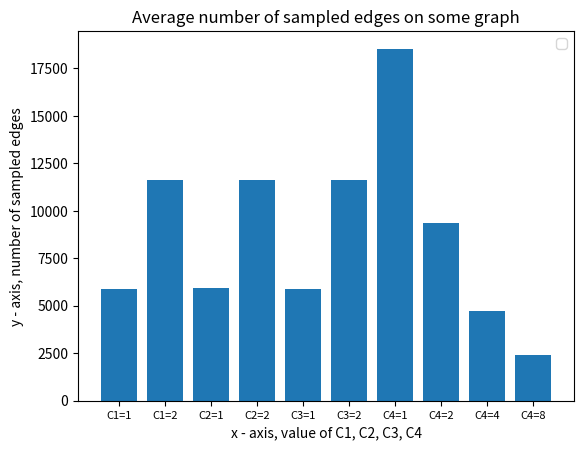
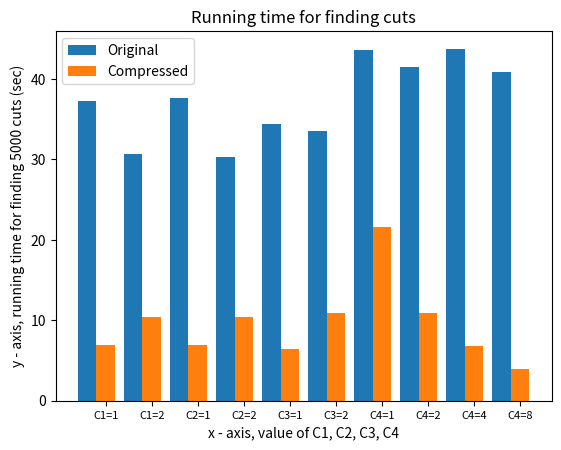

Recreate these plots in Python, in order.
import numpy as np
import sys
import random
import math
import copy
import time

C1, C2, C3, C4 = 2, 1, 1, 2

# Initialise the Node
class Node:
    def __init__(self, data, value):
        self.item = set()
        if data != None:
            self.item.add(data)
        self.next = None
        self.prev = None
        self.value = value

    def add(self, data):
        self.item.add(data)

    def remove(self, data):
        self.item.remove(data)

    def pop(self):
        return self.item.pop()

    def empty(self):
        return self.item == set()

# Class for doubly Linked List
class doublyLinkedList:
    def __init__(self):
        self.start_node = None
        self.last_node = None


    def InsertToStart(self, data, value):
        if self.last_node is None:
            new_node = Node(data, value)
            self.start_node = new_node
            self.last_node = new_node
            return
        n = self.start_node
        new_node = Node(data, value)
        n.prev = new_node
        new_node.next = n
        self.start_node = new_node

    # Insert element at the end
    def InsertToEnd(self, data, value):
        # Check if the list is empty
        if self.start_node is None:
            new_node = Node(data, value)
            self.start_node = new_node
            self.last_node = new_node
            return
        n = self.last_node

        new_node = Node(data, value)
        n.next = new_node
        new_node.prev = n
        self.last_node = new_node

    # Insert a new node right after the given node, return the new node
    def InsertInMiddle(self, node, data, value):
        new_node = Node(data, value)
        next_node = node.next
        node.next = new_node
        new_node.prev = node
        new_node.next = next_node
        next_node.prev = new_node
        return new_node

    # Delete the elements from the start
    def DeleteAtStart(self):
        if self.start_node is None:
            print("The Linked list is empty, no element to delete")
            return
        if self.start_node.next is None:
            self.start_node = None
            self.last_node = None

            return
        n = self.start_node.next
        n.prev = None
        self.start_node = n


    # Delete the elements from the end
    def DeleteAtEnd(self):
        # Check if the List is empty
        if self.start_node is None:
            print("The Linked list is empty, no element to delete")
            return
        if self.start_node.next is None:
            self.start_node = None
            self.last_node = None
            return
        n = self.last_node.prev
        n.next = None
        self.last_node = n

    def Delete(self, node):
        if node.next == None:
            self.DeleteAtEnd()
            return
        if node.prev == None:
            self.DeleteAtStart()
            return
        prev_node = node.prev
        next_node = node.next
        prev_node.next = next_node
        next_node.prev = prev_node

    # Traversing and Displaying each element of the list
    def Display(self):
        if self.start_node is None:
            print("The list is empty")
            return
        else:
            n = self.start_node
            while n is not None:
                print("Element is: ", n.item, "Value: ", n.value)
                n = n.next
        print("\n")



class Graph:
    def __init__(self, vertices, edges):
        self.V = vertices
        self.E = edges

    def copy(self):
        return Graph(copy.deepcopy(self.V), copy.deepcopy(self.E))

#1
V = {i + 1 for i in range(13)}
E = dict()
E[1] = {(1,2):1, (1,3):1, (1,5):1, (1,7):1, (1,8):1, (1,9):1, (1,10):1, (1,11):1}
E[2] = {(2,1):1, (2,3):1, (2,4):1, (2,9):1, (2,12):1}
E[3] = {(3,1):1, (3,2):1, (3,4):1, (3,5):1}
E[4] = {(4,2):1, (4,3):1, (4,5):1, (4,6):1}
E[5] = {(5,1):1, (5,3):1, (5,4):1, (5,6):1, (5,7):1}
E[6] = {(6,4):1, (6,5):1, (6,7):1, (6,8):1}
E[7] = {(7,1):1, (7,5):1, (7,6):1, (7,8):1}
E[8] = {(8,1):1, (8,6):1, (8,7):1, (8,9):1, (8,10):1, (8,11):1, (8,13):1}
E[9] = {(9,1):1, (9,2):1, (9,8):1, (9,10):1, (9,11):1, (9,12):1}
E[10] = {(10,1):1, (10,8):1, (10,9):1, (10,11):1, (10,12):1, (10,13):1}
E[11] = {(11,1):1, (11,8):1, (11,9):1, (11,10):1, (11,12):1, (11,13):1}
E[12] = {(12,2):1, (12,9):1, (12,10):1, (12,11):1, (12,13):1}
E[13] = {(13,8):1, (13,10):1, (13,11):1, (13,12):1}


G1 = Graph(V, E)


V = {i for i in range(2)}
E = dict()
E[0] = {(0,1):2}
E[1] = {(1,0):2}
G2 = Graph(V, E)


V = {i + 1 for i in range(8)}
E = dict()
E[1] = {(1,2):2, (1,3):1, (1,4):1, (1,7):1, (1,8):1}
E[2] = {(2,1):2, (2,3):3, (2,8):1}
E[3] = {(3,1):1, (3,2):3, (3,4):3}
E[4] = {(4,1):1, (4,3):3, (4,5):2, (4,7):1}
E[5] = {(5,4):2, (5,6):4, (5,7):2}
E[6] = {(6,5):4, (6,8):2}
E[7] = {(7,1):1, (7,4):1, (7,5):2, (7,8):4}
E[8] = {(8,1):1, (8,2):1, (8,6):2, (8,7):4}

G3 = Graph(V, E)

n = 100
V = {i for i in range(n)}
E = dict()
for i in range(n):
    E[i] = dict()
    for j in range(n):
        if i == j:
            continue
        E[i][(i, j)] = 1
complete_graph = Graph(V, E)


# input:
# output:
def Forest(G):
    new_graph = G.copy()
    vtxs = new_graph.V
    edges = new_graph.E
    E = dict()

    #scanned_edges = set()

    buckets = doublyLinkedList()
    r_bucket_map = dict()
    vertex_r_map = dict()

    # Insert the element to empty list
    buckets.InsertToEnd(None, 0)
    for i in vtxs:
        buckets.start_node.add(i)
        vertex_r_map[i] = 0
        r_bucket_map[0] = buckets.start_node


    while buckets.last_node:
        #print("r(v): ", buckets.last_node.value)
        x_key = buckets.last_node.pop()
        buckets.last_node.add(x_key)
        while edges[x_key]:
            (x, y) = next(iter(edges[x_key].keys()))
            if vertex_r_map[y] + 1 not in E:
                E[vertex_r_map[y] + 1] = set()
            if x < y:
                E[vertex_r_map[y] + 1].add((x, y))
            else:
                E[vertex_r_map[y] + 1].add((y, x))
            if vertex_r_map[x] == vertex_r_map[y]:
                vertex_r_map[x] += 1
                # update x in r_bucket_map
                x_old_bucket = r_bucket_map[vertex_r_map[x] - 1]

                if x_old_bucket.next == None:
                    buckets.InsertToEnd(x, vertex_r_map[x])
                elif x_old_bucket.next.value > vertex_r_map[x]:
                    buckets.InsertInMiddle(x_old_bucket, x, vertex_r_map[x])
                else:
                    x_old_bucket.next.add(x)
                r_bucket_map[vertex_r_map[x]] = x_old_bucket.next
                x_old_bucket.remove(x)
                if x_old_bucket.empty():
                      buckets.Delete(x_old_bucket)


            vertex_r_map[y] += 1
            edges[x][(x, y)] -= 1
            edges[y][(y, x)] -= 1
            if edges[x][(x, y)] == 0:
                edges[x].pop((x, y))
            if edges[y][(y, x)] == 0:
                edges[y].pop((y, x))
            # update y in r_bucket_map
            y_old_bucket = r_bucket_map[vertex_r_map[y] - 1]


            if y_old_bucket.next == None:
                buckets.InsertToEnd(y, vertex_r_map[y])
            elif y_old_bucket.next.value > vertex_r_map[y]:
                buckets.InsertInMiddle(y_old_bucket, y, vertex_r_map[y])
            else:

                y_old_bucket.next.add(y)
            r_bucket_map[vertex_r_map[y]] = y_old_bucket.next

            y_old_bucket.remove(y)
            if y_old_bucket.empty():
                buckets.Delete(y_old_bucket)



        # update x in r_bucket_map and vertex_r_map
        x_bucket = r_bucket_map[vertex_r_map[x_key]]

        x_bucket.remove(x_key)



        if x_bucket.empty():
            buckets.Delete(x_bucket)
            r_bucket_map.pop(vertex_r_map[x_key])

        vertex_r_map.pop(x_key)
        #print(vertex_r_map)

        #print(x_bucket.value)
        #buckets.Display()


        #print("\n\n")
    return E


G1_test = G1.copy()
output = Forest(G1_test)
assert(output[1] == {(2, 4), (1, 2), (1, 5), (1, 11), (1, 8), (4, 6), (8, 13), (1, 7), (2, 12), (1, 10), (1, 3), (1, 9)})
assert(output[2] == {(9, 10), (3, 4), (9, 12), (5, 7), (10, 13), (2, 3), (2, 9), (8, 9), (5, 6), (9, 11), (3, 5)})
assert(output[3] == {(11, 13), (6, 8), (8, 10), (6, 7), (4, 5), (10, 12), (8, 11)})
assert(output[4] == {(7, 8), (10, 11), (12, 13), (11, 12)})



def Certificate(G, k):
    #print(G.E)
    forest_output = Forest(G)
    edges = dict()
    i = 1
    while i <= k:
        if i in forest_output:
            for (x, y) in forest_output[i]:
                if (x, y) in edges:
                    edges[(x, y)] += 1
                else:
                    edges[(x, y)] = 1
        i += 1
    return edges

G1_test = G1.copy()

assert(Certificate(G1_test, 4) == {(2, 4):1, (1, 2):1, (1, 5):1, (1, 11):1, (1, 8):1, (4, 6):1, (8, 13):1, (1, 7):1, (2, 12):1, (1, 10):1, (1, 3):1, (1, 9):1, (9, 10):1, (3, 4):1, (9, 12):1, (5, 7):1, (10, 13):1, (2, 3):1, (2, 9):1, (8, 9):1, (5, 6):1, (9, 11):1, (3, 5):1, (11, 13):1, (6, 8):1, (8, 10):1, (6, 7):1, (4, 5):1, (10, 12):1, (8, 11):1, (7, 8):1, (10, 11):1, (12, 13):1, (11, 12):1})


# input: An n-vertex m-edge graph G
# output: a set containing all the k-weak edges of G
def WeakEdgesCertificate(graph, k):
    G = graph.copy()
    n = len(G.V)
    iter = int(math.log2(n))
    edge_dict = dict()
    for i in range(iter):
        new_dict = Certificate(G, C2 * k)
        for (x, y) in new_dict:
            if (x, y) in edge_dict:
                edge_dict[(x, y)] += new_dict[(x, y)]
            else:
                edge_dict[(x, y)] = new_dict[(x, y)]
            if G.E[x][(x, y)] > new_dict[(x, y)]:
                G.E[x][(x, y)] -= new_dict[(x, y)]
                G.E[y][(y, x)] -= new_dict[(x, y)]
            else:
                G.E[x].pop((x, y))
                G.E[y].pop((y, x))
        #print(edge_dict)
    return edge_dict


G1_test = G1.copy()

def contract(G, edge):
    (x, y) = edge
    G.E[x].pop((x, y))
    G.E[y].pop((y, x))
    while G.E[y] != dict():
        ((y, node), weight) = G.E[y].popitem()
        if (x, node) in G.E[x]:
            G.E[x][(x, node)] += weight
            G.E[node][(node, x)] += weight
        else:
            G.E[x][(x, node)] = weight
            G.E[node][(node, x)] = weight
        G.E[node].pop((node, y))


# input: An n-vertex m-edge graph G
# output: low connectivity edges
def Partition(graph, k):
    #print("Partition_K:", k)
    G = graph.copy()
    contracted_map = {i : [i] for i in G.V}
    contract_to_map = {i : i for i in G.V}
    allEdges = dict()
    #count = 0
    total_time = 0

    while True:
        n = len(G.V)
        m = 0
        allEdges = dict()
        for vertex in G.V:
            for (x, y) in G.E[vertex].keys():
              if x < y:
                allEdges[(x, y)] = G.E[x][(x, y)]
                m += G.E[x][(x, y)]
        #print(m, k, n)
        if m <= C1 * k * (n - 1) or n <= 2:
            #print("????")
            break
        certEdges = Certificate(G, k)
        #print(certEdges)
        for (x, y) in certEdges.keys():
            if allEdges[(x, y)] == certEdges[(x, y)]:
                allEdges.pop((x, y))
            else:
                allEdges[(x, y)] -= certEdges[(x, y)]

        while len(allEdges.keys()) > 0:
            (x, y) = allEdges.popitem()[0]
            if x not in G.V or y not in G.V:
                continue
            contract(G, (x, y))
            #cur_time = time.time()

            G.E.pop(y)
            G.V.remove(y)
            if G.E[x] == dict():
                G.E.pop(x)
                G.V.remove(x)
            contracted_map[x] += contracted_map[y]
            for vertex in contracted_map[y]:
                contract_to_map[vertex] = x
            contracted_map[y] = list()

            # t = time.time() - cur_time
            # total_time += t
            # print(total_time)

    original_edges = dict()

    for x in graph.E:
        for (x, y) in graph.E[x]:
            a = contract_to_map[x]
            b = contract_to_map[y]
            if a >= b:
                continue
            if (a, b) in G.E[a].keys():
                if x < y:
                    original_edges[(x, y)] = graph.E[x][(x, y)]
                else:
                    original_edges[(y, x)] = graph.E[x][(x, y)]

    return original_edges


# input: An n-vertex m-edge graph G
# output: a set containing all the k-weak edges of G
def WeakEdgesPartition(graph, k):
    G = graph.copy()
    n = len(G.V)
    iter = int(math.log2(n))
    edge_dict = dict()
    for i in range(iter):
        new_dict = Partition(G, C2 * k)
        for (x, y) in new_dict:
            if (x, y) in edge_dict:
                edge_dict[(x, y)] += new_dict[(x, y)]
            else:
                edge_dict[(x, y)] = new_dict[(x, y)]
            if G.E[x][(x, y)] > new_dict[(x, y)]:
                G.E[x][(x, y)] -= new_dict[(x, y)]
                G.E[y][(y, x)] -= new_dict[(x, y)]
            else:
                G.E[x].pop((x, y))
                G.E[y].pop((y, x))
        #print(edge_dict)
    return edge_dict


G1_test = G1.copy()
assert(WeakEdgesPartition(G1_test, 1) == {(1, 2): 1, (1, 3): 1, (1, 5): 1, (1, 7): 1, (1, 8): 1, (1, 9): 1, (1, 10): 1, (1, 11): 1, (2, 3): 1, (2, 4): 1, (2, 9): 1, (2, 12): 1, (3, 4): 1, (3, 5): 1, (4, 5): 1, (4, 6): 1, (5, 6): 1, (5, 7): 1, (6, 7): 1, (6, 8): 1, (7, 8): 1, (8, 9): 1, (8, 10): 1, (8, 11): 1, (8, 13): 1, (9, 10): 1, (9, 11): 1, (9, 12): 1, (10, 11): 1, (10, 12): 1, (10, 13): 1, (11, 12): 1, (11, 13): 1, (12, 13): 1})


def Estimation(subG, k, edge_c_map):
    print(k)
    H = subG.copy()
    weak_edges = WeakEdgesPartition(H, C3 * k)
    #print(weak_edges)
    #print(weak_edges)
    for (x, y) in weak_edges.keys():
        edge_c_map[(x, y)] = k
        H.E[x][(x, y)] -= weak_edges[(x, y)]
        H.E[y][(y, x)] -= weak_edges[(x, y)]
        if H.E[x][(x, y)] <= 0:
            H.E[x].pop((x, y))
            H.E[y].pop((y, x))
            if H.E[x] == dict():
                H.E.pop(x)
                H.V.remove(x)
            if H.E[y] == dict():
                H.E.pop(y)
                H.V.remove(y)
    #print(H.E)
    isChosen = set()
    for vertex in H.V:
        if vertex in isChosen:
            continue
        connected_comp = set()
        connected_comp.add(vertex)
        queue = set()
        queue.add(vertex)
        isChosen.add(vertex)
        while queue != set():
            x = queue.pop()
            for (x, y) in H.E[x].keys():
                if y not in connected_comp:
                    queue.add(y)
                    connected_comp.add(y)
                    isChosen.add(y)
        #print(connected_comp)
        V = set()
        E = dict()
        for v in connected_comp:
            V.add(v)
            E[v] = H.E[v]
        Estimation(Graph(V, E), 2 * k, edge_c_map)

def load_data(path="facebook_combined.txt"):
    V = set()
    E = dict()
    with open(path) as file:
        for line in file:
            l = line.rstrip().split(" ")
            v1, v2 = int(l[0]), int(l[1])
            if v1 not in V:
                V.add(v1)
            if v2 not in V:
                V.add(v2)
            if v1 not in E:
                E[v1] = dict()
            if v2 not in E:
                E[v2] = dict()
            if (v1, v2) not in E[v1]:
                E[v1][(v1, v2)] = 0
            E[v1][(v1, v2)] += 1
            if (v2, v1) not in E[v2]:
                E[v2][(v2, v1)] = 0
            E[v2][(v2, v1)] += 1
            #print(v1, v2)
    #print(E)
    return Graph(V, E)


def test_estimation():
    edge_c_map = dict()
    G = load_data()
    Estimation(G, 1, edge_c_map)
    print(edge_c_map)

edge_c_map = dict()
def test_complete_graph(G):
    edge_c_map = dict()
    Estimation(G, 1, edge_c_map)
    print(edge_c_map)


cnt = 0
def random_sample(G, edge_c_map):
    count = 0
    n = len(G.V)
    rho = math.log(n) / C4
    print('rho:', rho)
    V = set()
    E = dict()
    for x in G.V:
        for (x, y) in G.E[x]:
            if x > y:
                continue
            prob = min(1, rho / edge_c_map[(x, y)])
            #print(rho, edge_c_map[(x, y)], p)
            if random_edge(prob):
                if x not in E:
                    E[x] = dict()
                if y not in E:
                    E[y] = dict()
                E[x][(x, y)] = 1 / prob
                E[y][(y, x)] = 1 / prob
                count += 1
            if x not in V:
                V.add(x)
            if y not in V:
                V.add(y)
    print("Edge count:", count)
    return (Graph(V, E), count)

def random_edge(prob):
    num = random.random()
    return num < prob
  
original_time = []
compressed_time = []

def find_cut(G, lower, upper):
    cut_size = 0
    cur = time.time()
    for x in range(lower, upper):
        if x not in G.E or G.E[x] == dict():
            continue
        for (x, y) in G.E[x]:
            if y < lower or y >= upper:
                cut_size += G.E[x][(x, y)]
    return (cut_size, time.time() - cur)

def graph_number(height, tick_label):
    import matplotlib.pyplot as plt

    plt.clf()

    # x-axis values
    x = [i + 1 for i in range(len(height))]

    # plotting a bar chart
    plt.bar(x, height, tick_label = tick_label,
         width = 0.8)

    # x-axis label
    plt.xlabel('x - axis, value of C1, C2, C3, C4')
    # frequency label
    plt.ylabel('y - axis, number of sampled edges')
    # plot title
    plt.title('Average number of sampled edges on some graph')
    plt.xticks(fontsize=8)
    # showing legend
    plt.legend()

    # function to show the plot
    plt.show()
    #path = 'Figures\FigureNumber.png'
    #plt.savefig(path)



def graph_cuts(epsilons):

    import matplotlib.pyplot as plt

    plt.clf()
    
    # frequencies
    #epsilons = [0.2,0.5,0.70,0.40,0.30,0.45,0.50,0.45,0.43,0.40,0.44,0.60,0.7,0.13,0.57,0.18,0.90,0.77,0.32,0.21,0.20,0.40,-0.57,-0.18,-0.90,-0.77,-0.32,-0.21,-0.20,-0.40]

    # setting the ranges and no. of intervals
    range = (-0.21, 0.21)
    bins = 21

    color = ''
    if C4 == 1:
        color = 'green'
    if C4 == 2:
        color = 'yellow'
    if C4 == 4:
        color = 'blue'
    if C4 == 8:
        color = 'purple'
    if C4 == 16:
        color = 'red'

    # plotting a histogram
    plt.hist(epsilons, bins, range, color = color, histtype = 'bar', rwidth = 0.8)
    plt.ylim([0, 5000])
    # x-axis label
    plt.xlabel('epsilon')
    # frequency label
    plt.ylabel('No. of epsilons lie in this range')
    # plot title
    plt.title('epsilon distribution when C1, C2, C3, C4 = ' + str(C1) + ',' + str(C2) + ',' + str(C3) + ',' + str(C4))

    # function to show the plot
    #plt.show()
    path = 'Figures\Figure' + str(C1) + str(C2) + str(C3) + str(C4) + '.png'
    print(path)
    plt.savefig(path)


#height = [39602.0, 42470.85, 32887.950000000004, 49184.899999999994, 32896.65, 49176.2, 77524.25, 57419.375, 36865.5, 21812.875, 11560.125]
#tick_label = ['C1=1', 'C1=2', 'C2=1', 'C2=2', 'C3=1', 'C3=2', 'C4=2', 'C4=4', 'C4=8', 'C4=16', 'C4=32']
#graph_number(height, tick_label)

def graph_epsilons(x, y):
    import matplotlib.pyplot as plt

    plt.clf()

    # plotting a bar chart
    plt.scatter(x, y)

    # x-axis label
    plt.xlabel('x - axis, random sampling probability p')
    # frequency label
    plt.ylabel('y - axis, epsilon ^ 2 * m')
    # plot title
    plt.title('Correlation between number of edges and strong connectivity')
    # showing legend
    # function to show the plot
    #plt.show()
    path = 'Figures\FigureEpsilons.png'
    plt.savefig(path)

    
def random_graph(n, p):
    V = {i for i in range(n)}
    E = dict()
    E[0] = dict()
    for i in range(n - 1):
        E[i][(i, i + 1)] = 1
        E[i + 1] = dict()
        E[i + 1][(i + 1, i)] = 1
    m = n - 1
    for i in range(n):
        for j in range(i + 2, n):
            if random.random() < p:
                E[i][(i, j)] = 1
                E[j][(j, i)] = 1
                m += 1
        
    G = Graph(V, E)
    return (G, m)


def graph_sides(eps):
    import matplotlib.pyplot as plt
    plt.clf()
    bins = np.linspace(-0.21, 0.21, 21)

    plt.hist([eps[1], eps[3]], bins, label=['C4 = 2', 'C4 = 8'])
    plt.legend(loc='upper right')
    #plt.show()
    path = 'Figures\FigureSides' + str(C1) + str(C2) + str(C3) + '.png'
    print(path)
    plt.savefig(path)

def graph_time(x, y):
    import matplotlib.pyplot as plt
    plt.clf()

    bins = np.arange(len(x))
    # plotting a bar chart
    plt.bar(bins - 0.2, x, tick_label = ['C1=1', 'C1=2', 'C2=1', 'C2=2', 'C3=1', 'C3=2', 'C4=1', 'C4=2', 'C4=4', 'C4=8'], label = 'Original', width = 0.4)
    plt.bar(bins + 0.2, y, tick_label = ['C1=1', 'C1=2', 'C2=1', 'C2=2', 'C3=1', 'C3=2', 'C4=1', 'C4=2', 'C4=4', 'C4=8'], label = 'Compressed', width = 0.4)

    # x-axis label
    plt.xlabel('x - axis, value of C1, C2, C3, C4')
    # frequency label
    plt.ylabel('y - axis, running time for finding 5000 cuts (sec)')
    # plot title
    plt.title('Running time for finding cuts')
    plt.xticks(fontsize=8)
    # showing legend
    plt.legend()

    # function to show the plot
    plt.show()
    #path = 'Figures\FigureNumber.png'
    #plt.savefig(path)


edges = [5884.9375, 11640.0, 5912.8125, 11612.125, 5883.75, 11641.1875, 18535.75, 9360.625, 4741.375, 2412.125]
tick_label = ['C1=1', 'C1=2', 'C2=1', 'C2=2', 'C3=1', 'C3=2', 'C4=1', 'C4=2', 'C4=4', 'C4=8']
graph_number(edges, tick_label)
original_time = [40.68678426742554, 47.349268436431885, 46.02222800254822, 46.84225535392761, 49.04663109779358, 46.3486807346344, 50.29137897491455, 46.3716995716095, 45.49734830856323, 46.73969912528992, 45.329935789108276, 46.20896124839783, 47.57650017738342, 47.28434634208679, 45.51829934120178, 47.608367919921875, 41.60974049568176, 47.23435139656067, 66.01438784599304, 46.396673917770386, 45.09207725524902, 45.450703620910645, 45.63970875740051, 42.2633376121521, 46.01473259925842, 24.76508402824402, 25.51754856109619, 24.99923038482666, 33.16427993774414, 26.36267852783203, 25.7923481464386, 26.55401349067688]
compressed_time = [7.11810564994812, 5.211449384689331, 3.417501449584961, 2.2415361404418945, 15.560708284378052, 8.35545563697815, 5.41646933555603, 3.304965019226074, 14.352323532104492, 8.435422420501709, 5.088474750518799, 3.2014808654785156, 27.65720772743225, 14.509180545806885, 8.399126529693604, 5.350762367248535, 13.677829027175903, 9.02605414390564, 7.5663533210754395, 3.350040912628174, 26.833964824676514, 14.040723085403442, 8.422135591506958, 4.7569191455841064, 27.435237646102905, 9.451233386993408, 5.833110570907593, 3.3516180515289307, 39.925588607788086, 18.265429973602295, 10.371063709259033, 5.946408033370972]
x = [[], [0, 0, 0], [0, 0, 0], [0, 0, 0], [0, 0, 0, 0, 0, 0]]
y = [[], [0, 0, 0], [0, 0, 0], [0, 0, 0], [0, 0, 0, 0, 0, 0]]
i = 0
for T1 in range(1, 3):
    for T2 in range(1, 3):
        for T3 in range(1, 3):
            for T4 in range(4):
                count = original_time[i]
                x[1][T1] += count / 20
                x[2][T2] += count / 20
                x[3][T3] += count / 20
                x[4][T4] += count / 8
                count = compressed_time[i]
                y[1][T1] += count / 20
                y[2][T2] += count / 20
                y[3][T3] += count / 20
                y[4][T4] += count / 8
                i += 1

a = x[1][1:] + x[2][1:] + x[3][1:] + x[4][:4]
b = y[1][1:] + y[2][1:] + y[3][1:] + y[4][:4]

#a = [80.39922394752502, 98.43159370422363, 89.07053347826005, 89.76028417348863, 89.50010575056076, 89.33071190118791, 87.58295068144798, 74.34048491716385, 97.7900339961052, 92.6037386059761, 94.75983592867851]
#b = [34.9451346039772, 42.10978373289108, 31.68225481510162, 45.37266352176666, 31.095222020149226, 45.959696316719054, 73.74349236488342, 44.7913621366024, 36.82239109277725, 23.356272488832474, 13.923777759075165]
print(a, b)
graph_time(a, b)
#[3.753683090209961, 4.601454257965088, 5.951353311538696, 5.748924016952515, 6.482445478439331, 6.886459112167358, 5.554856777191162, 6.6592912673950195, 7.033122777938843, 7.5204126834869385, 5.237765789031982, 5.991740942001343, 6.802107810974121, 14.909975051879883, 11.793938398361206, 12.807167053222656, 11.975993156433105, 12.430103302001953, 11.272271871566772, 11.811980724334717, 12.59028697013855, 13.3734712600708, 10.940871477127075, 12.849722146987915, 14.057748079299927, 14.277053594589233, 13.149798154830933, 14.146259069442749, 14.010929584503174, 13.987962484359741, 11.796565532684326, 14.60891604423523]
#[3.036228656768799, 2.2116825580596924, 1.773503303527832, 0.9656541347503662, 6.872568845748901, 4.3612799644470215, 2.854464292526245, 1.7676424980163574, 7.522841930389404, 4.569177627563477, 2.3376331329345703, 1.4399023056030273, 8.51669692993164, 13.990816354751587, 8.690956354141235, 6.158030033111572, 11.546245336532593, 7.716180801391602, 4.313502311706543, 2.7588109970092773, 13.599654912948608, 11.729640483856201, 6.708925724029541, 4.310466527938843, 15.481214046478271, 12.782101392745972, 8.01132845878601, 5.359836578369141, 15.198915958404541, 14.668111562728882, 13.394903659820557, 11.39792275428772]

#numbers = [32843.65, 35623.2, 26703.35, 41763.50000000001, 26744.449999999997, 41722.40000000001, 73413.875, 49356.875, 30909.375, 17487.0]
#tick_label = ['C1=1', 'C1=2', 'C2=1', 'C2=2', 'C3=1', 'C3=2', 'C4=1', 'C4=2', 'C4=4', 'C4=8']
#graph_number(numbers, tick_label)
'''
(G, cnt) = random_graph(1000, 0.1)
print(cnt)
edge_c_map = dict()
edge_ratios = []
edge_count = [[], [0, 0, 0], [0, 0, 0], [0, 0, 0], [0, 0, 0, 0, 0, 0]]
for T1 in range(1, 3):
    for T2 in range(1, 3):
        for T3 in range(1, 3):
            eps = []
            for T4 in range(4):
                C1, C2, C3, C4 = T1, T2, T3, 2 ** T4
                edge_c_map = dict()
                Estimation(G, 1, edge_c_map)
                #print(edge_c_map)
                epsilons = []
                (new_graph, count) = random_sample(G, edge_c_map)
                time1, time2 = 0, 0
                for i in range(5000):
                    x = random.randint(0, 1000)
                    y = random.randint(0, 1000)
                    if x == y:
                        epsilons.append(0)
                        continue
                    if x > y:
                        temp = x
                        x = y
                        y = temp
                    (a, t) = find_cut(G, x, y)
                    time1 += t
                    (b, t) = find_cut(new_graph, x, y)
                    time2 += t
                    if a != b:
                        if i % 1000 == 999:
                            print(x, y)
                            print(a, b, b / a)
                    epsilons.append(b / a - 1)
                edge_count[1][T1] += count / 16
                edge_count[2][T2] += count / 16
                edge_count[3][T3] += count / 16
                edge_count[4][T4] += count / 8
                #print(epsilons)
                graph_cuts(epsilons)
                n = len(G.V)
                print(edge_count)
                original_time.append(time1)
                compressed_time.append(time2)
                print(original_time, compressed_time)
                eps.append(epsilons)
            graph_sides(eps)

height = edge_count[1][1:] + edge_count[2][1:] + edge_count[3][1:] + edge_count[4][:5]
print(height)
tick_label = []
for T1 in range(1, 3):
    tick_label.append('C1=' + str(T1))
for T2 in range(1, 3):
    tick_label.append('C2=' + str(T2))
for T3 in range(1, 3):
    tick_label.append('C3=' + str(T3))
for T4 in range(5):
    tick_label.append('C4=' + str(2 ** T4))
print(tick_label)
graph_number(height, tick_label)
#original_time = [55.55534815788269, 73.69494485855103, 91.14576005935669, 92.87783598899841, 104.00985860824585, 104.98981165885925, 83.62545585632324, 87.08545541763306, 88.99979281425476, 81.39956212043762, 71.32221913337708, 59.460729360580444, 74.86364603042603, 78.03516483306885, 81.39922261238098, 77.3391010761261, 64.21184849739075, 80.85734272003174, 75.58721208572388, 81.52416706085205, 86.02365374565125, 72.61619567871094, 113.05175447463989, 85.0840892791748, 90.66033387184143, 88.18178296089172, 62.597129821777344, 94.07373857498169, 112.65279173851013, 113.085373878479, 117.03972029685974, 97.16381859779358, 128.21994376182556, 107.66763973236084, 110.11023592948914, 100.21196842193604, 81.35375666618347, 113.0226309299469, 99.92538237571716, 95.88993334770203]
#compressed_time = [42.1554856300354, 32.667773485183716, 20.202919483184814, 12.79626750946045, 8.249198913574219, 109.66784000396729, 55.06597828865051, 32.63332414627075, 19.209187984466553, 9.832087755203247, 74.54994535446167, 37.636906147003174, 27.303617238998413, 15.73625922203064, 9.436418771743774, 71.5849380493164, 42.302964210510254, 36.44201302528381, 25.922200202941895, 15.50736665725708, 44.378540992736816, 28.923712015151978, 24.006507873535156, 10.822461128234863, 7.176854610443115, 63.44485807418823, 39.96890187263489, 32.309781312942505, 24.786173343658447, 15.347241878509521, 85.2751841545105, 57.62649369239807, 43.751691579818726, 23.92238426208496, 15.285818338394165, 98.89114665985107, 64.13816738128662, 77.92927408218384, 53.65524625778198, 30.555235147476196]

# generate a random graph with each edge included with probability p
coeA, coeB = 0, 0



C4List = []
kList = []
nList = []
productList = []
averageList = []
C1, C2, C3 = 2, 1, 1
for runCount in range(100):
    n = random.randint(40, 4000)
    p = random.uniform(min(0.6, 100000 / n / n) / 10, min(0.6, 100000 / n / n))
    (G, m) = random_graph(n, p)
    print(n, m)
    edge_c_map = dict()
    Estimation(G, 1, edge_c_map)
    value = 0
    print(edge_c_map)
    aveStrCon = 0
    for edge in edge_c_map.keys():
        aveStrCon += edge_c_map[edge]
    aveStrCon /= len(edge_c_map.keys())
    
    
    C4 = random.uniform(1, max(aveStrCon / 4, 3))
    (new_graph, new_m) = random_sample(G, edge_c_map)
    for i in range(100):
        x = random.randint(0, n)
        y = random.randint(0, n)
        if x == y:
            continue
        if x > y:
            temp = x
            x = y
            y = temp
        (a, t1) = find_cut(G, x, y)
        (b, t2) = find_cut(new_graph, x, y)
        if a == 0:
            print(a, x, y, b)
        value += abs(b / a - 1)
    epsilon = value / 100
    k = epsilon * epsilon * m + 2
    product = k * C4 / aveStrCon
    if product <= 1 or product >= 8:
        continue
    C4List.append(C4 / aveStrCon)
    kList.append(k)
    productList.append(k * C4 / aveStrCon)
    print(C4List)
    print(kList)
    print(productList)
    graph_epsilons(C4List, kList)

'''




# G = random_graph(10, 0.1)
# print(G.V)
# print(G.E)
